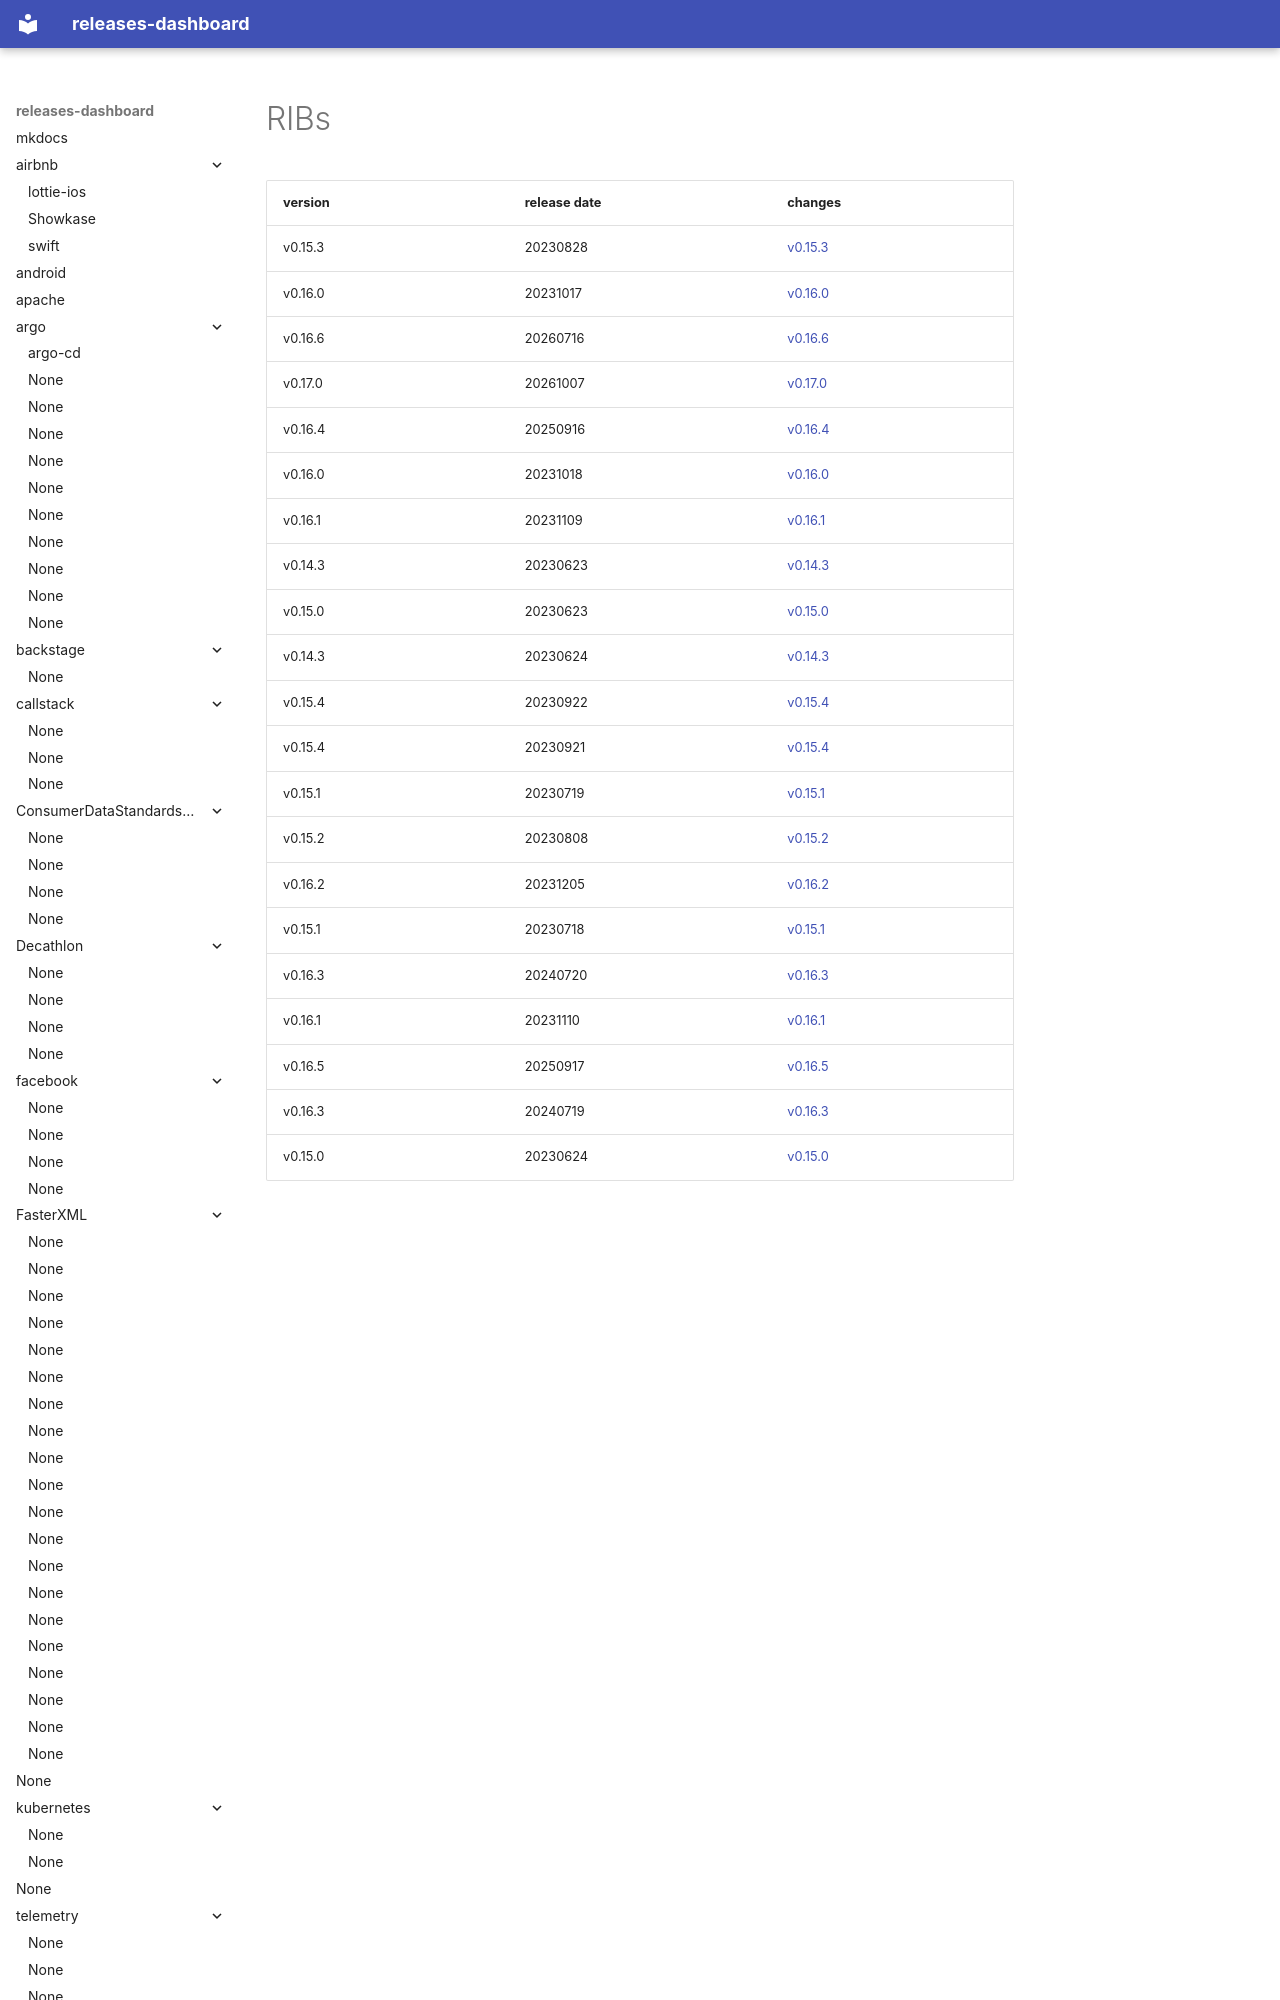

repository: rock-hu/releases-dashboard · page: uber/RIBs/index.html · generator: mkdocs

# RIBs	


|version|release date|changes|
|---|---|---|
|v0.15.3|20230828|[v0.15.3](./v0.15.3-20230828.md)|
|v0.16.0|20231017|[v0.16.0](./v0.16.0-20231017.md)|
|v0.16.6|20260716|[v0.16.6](./v0.16.6-20260716.md)|
|v0.17.0|20261007|[v0.17.0](./v0.17.0-20261007.md)|
|v0.16.4|20250916|[v0.16.4](./v0.16.4-20250916.md)|
|v0.16.0|20231018|[v0.16.0](./v0.16.0-20231018.md)|
